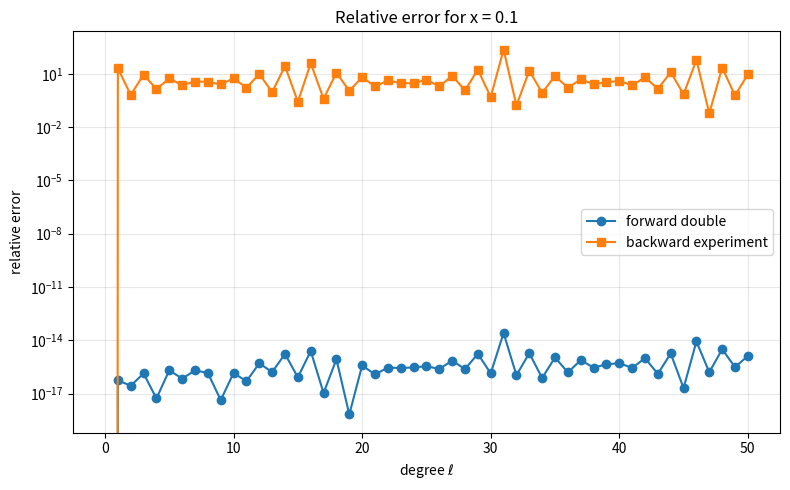
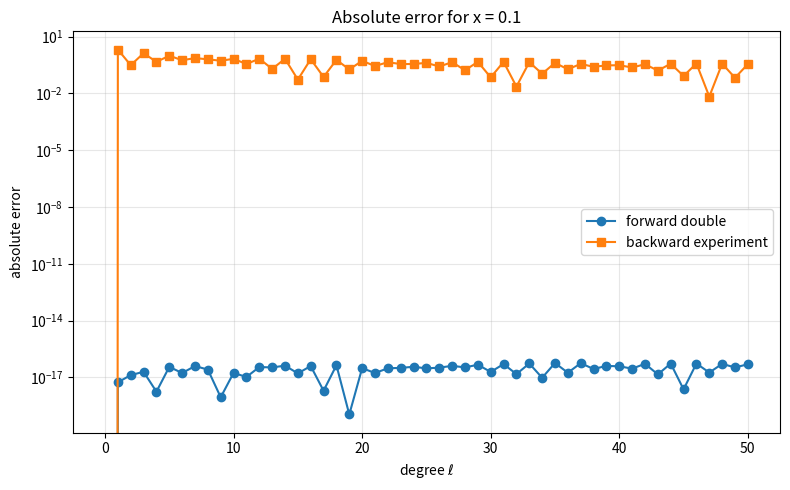
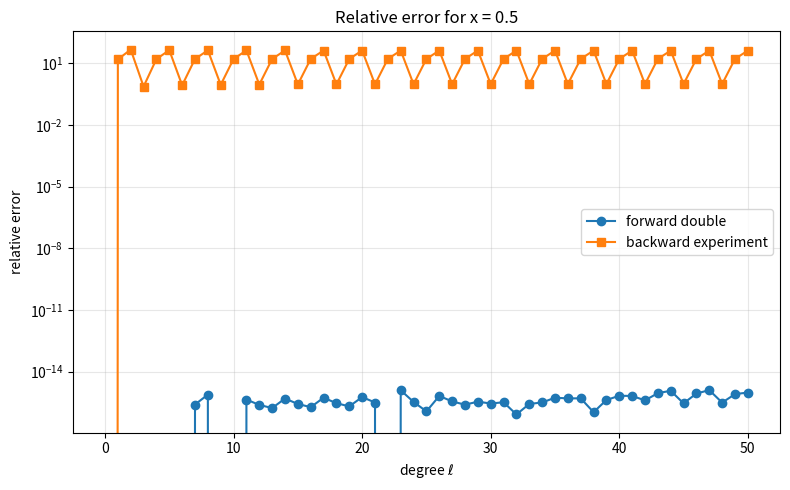
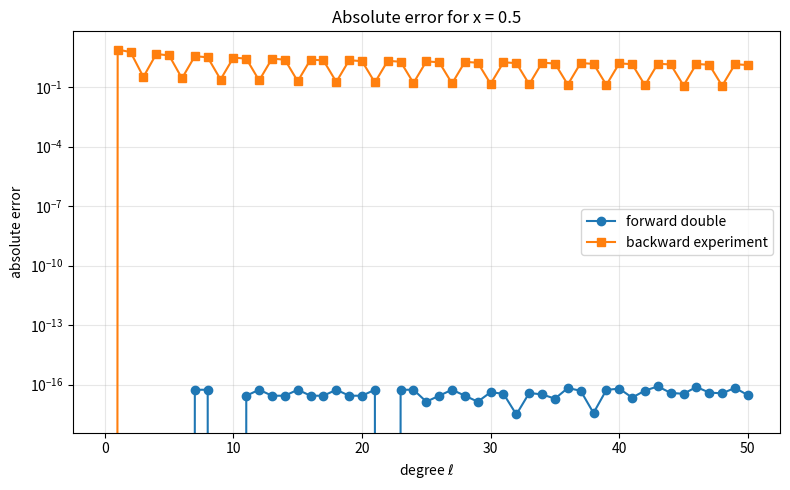
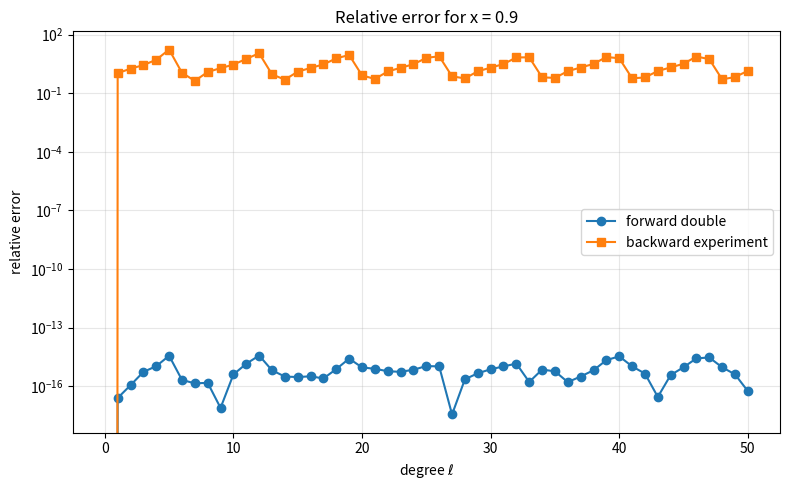
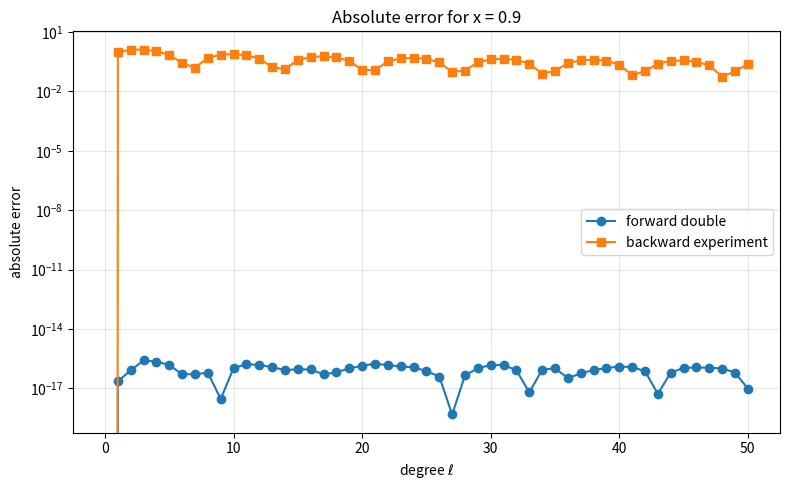
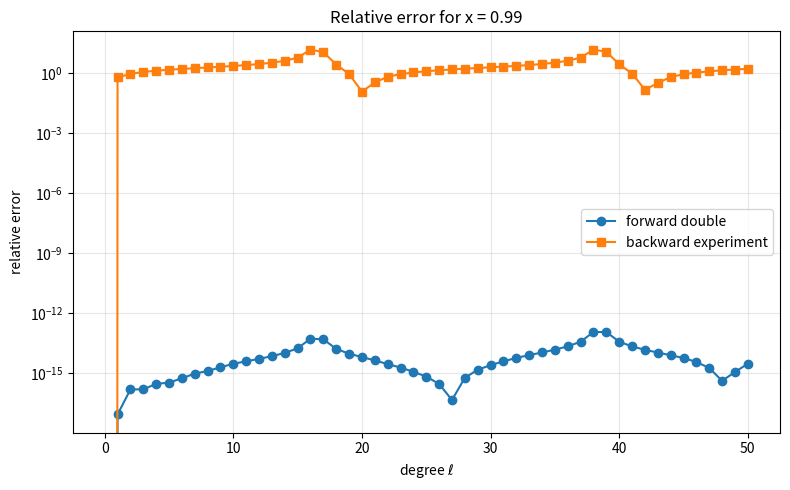
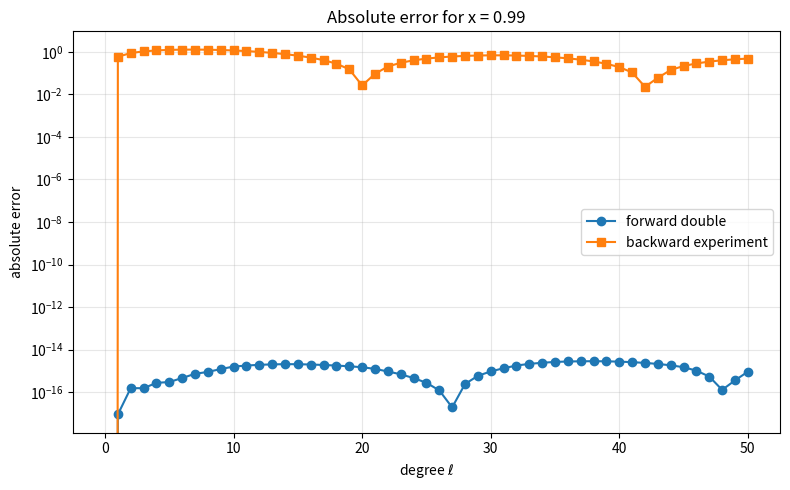

Reproduce these figures in Python, in order.
#!/usr/bin/env python3
"""High-precision analysis for Homework 05.

Computes ordinary Legendre polynomials P_l(x) for x = 0.1, 0.5, 0.9, 0.99
using:
  - double precision forward recurrence
  - high precision reference recurrence with mpmath, mp.dps = 100
  - Miller-style backward recurrence experiment

Outputs:
  results/legendre_errors.csv
  results/relative_error_x_*.png
  results/absolute_error_x_*.png
"""

from __future__ import annotations

import csv
import math
from pathlib import Path

import matplotlib.pyplot as plt
import mpmath as mp

LMAX = 50
L_BACKWARD = 200
XS = [0.1, 0.5, 0.9, 0.99]
OUTDIR = Path("results")
OUTDIR.mkdir(exist_ok=True)
mp.mp.dps = 100


def forward_double(x: float, lmax: int) -> list[float]:
    p = [0.0] * (lmax + 1)
    p[0] = 1.0
    if lmax >= 1:
        p[1] = x
    for ell in range(1, lmax):
        p[ell + 1] = ((2 * ell + 1) / (ell + 1)) * x * p[ell] - (ell / (ell + 1)) * p[ell - 1]
    return p


def reference_mp(x: float, lmax: int) -> list[mp.mpf]:
    xx = mp.mpf(str(x))
    p = [mp.mpf("0")] * (lmax + 1)
    p[0] = mp.mpf("1")
    if lmax >= 1:
        p[1] = xx
    for ell in range(1, lmax):
        p[ell + 1] = (mp.mpf(2 * ell + 1) / (ell + 1)) * xx * p[ell] - (mp.mpf(ell) / (ell + 1)) * p[ell - 1]
    return p


def backward_double(x: float, lmax: int, L: int) -> list[float]:
    tmp = [0.0] * (L + 2)
    tmp[L + 1] = 0.0
    tmp[L] = 1.0
    for ell in range(L, 0, -1):
        tmp[ell - 1] = ((2 * ell + 1) / ell) * x * tmp[ell] - ((ell + 1) / ell) * tmp[ell + 1]
    c = 1.0 / tmp[0]
    return [c * tmp[ell] for ell in range(lmax + 1)]


def rel_error(value: float, ref: mp.mpf) -> float:
    abs_err = abs(mp.mpf(value) - ref)
    denom = abs(ref)
    if denom == 0:
        return float(abs_err)
    return float(abs_err / denom)


def main() -> None:
    rows = []
    for x in XS:
        pf = forward_double(x, LMAX)
        pb = backward_double(x, LMAX, L_BACKWARD)
        pref = reference_mp(x, LMAX)

        ell_values = list(range(LMAX + 1))
        rel_f = [rel_error(pf[ell], pref[ell]) for ell in ell_values]
        rel_b = [rel_error(pb[ell], pref[ell]) for ell in ell_values]
        abs_f = [float(abs(mp.mpf(pf[ell]) - pref[ell])) for ell in ell_values]
        abs_b = [float(abs(mp.mpf(pb[ell]) - pref[ell])) for ell in ell_values]

        for ell in ell_values:
            rows.append({
                "x": x,
                "ell": ell,
                "reference_mp": mp.nstr(pref[ell], 30),
                "forward_double": f"{pf[ell]:.17e}",
                "backward_double": f"{pb[ell]:.17e}",
                "abs_error_forward": f"{abs_f[ell]:.17e}",
                "rel_error_forward": f"{rel_f[ell]:.17e}",
                "abs_error_backward": f"{abs_b[ell]:.17e}",
                "rel_error_backward": f"{rel_b[ell]:.17e}",
            })

        label_x = str(x).replace(".", "p")
        plt.figure(figsize=(8, 5))
        plt.semilogy(ell_values, rel_f, marker="o", label="forward double")
        plt.semilogy(ell_values, rel_b, marker="s", label="backward experiment")
        plt.xlabel(r"degree $\ell$")
        plt.ylabel("relative error")
        plt.title(f"Relative error for x = {x}")
        plt.grid(True, which="both", alpha=0.3)
        plt.legend()
        plt.tight_layout()
        plt.savefig(OUTDIR / f"relative_error_x_{label_x}.png", dpi=160)
        plt.close()

        plt.figure(figsize=(8, 5))
        plt.semilogy(ell_values, abs_f, marker="o", label="forward double")
        plt.semilogy(ell_values, abs_b, marker="s", label="backward experiment")
        plt.xlabel(r"degree $\ell$")
        plt.ylabel("absolute error")
        plt.title(f"Absolute error for x = {x}")
        plt.grid(True, which="both", alpha=0.3)
        plt.legend()
        plt.tight_layout()
        plt.savefig(OUTDIR / f"absolute_error_x_{label_x}.png", dpi=160)
        plt.close()

    csv_path = OUTDIR / "legendre_errors.csv"
    with csv_path.open("w", newline="") as f:
        writer = csv.DictWriter(f, fieldnames=list(rows[0].keys()))
        writer.writeheader()
        writer.writerows(rows)

    print(f"Wrote {csv_path}")
    print("Forward recurrence stays close to the high-precision reference.")
    print("The arbitrary backward/Miller-style experiment generally fails for ordinary P_l(x) on |x| < 1.")


if __name__ == "__main__":
    main()
